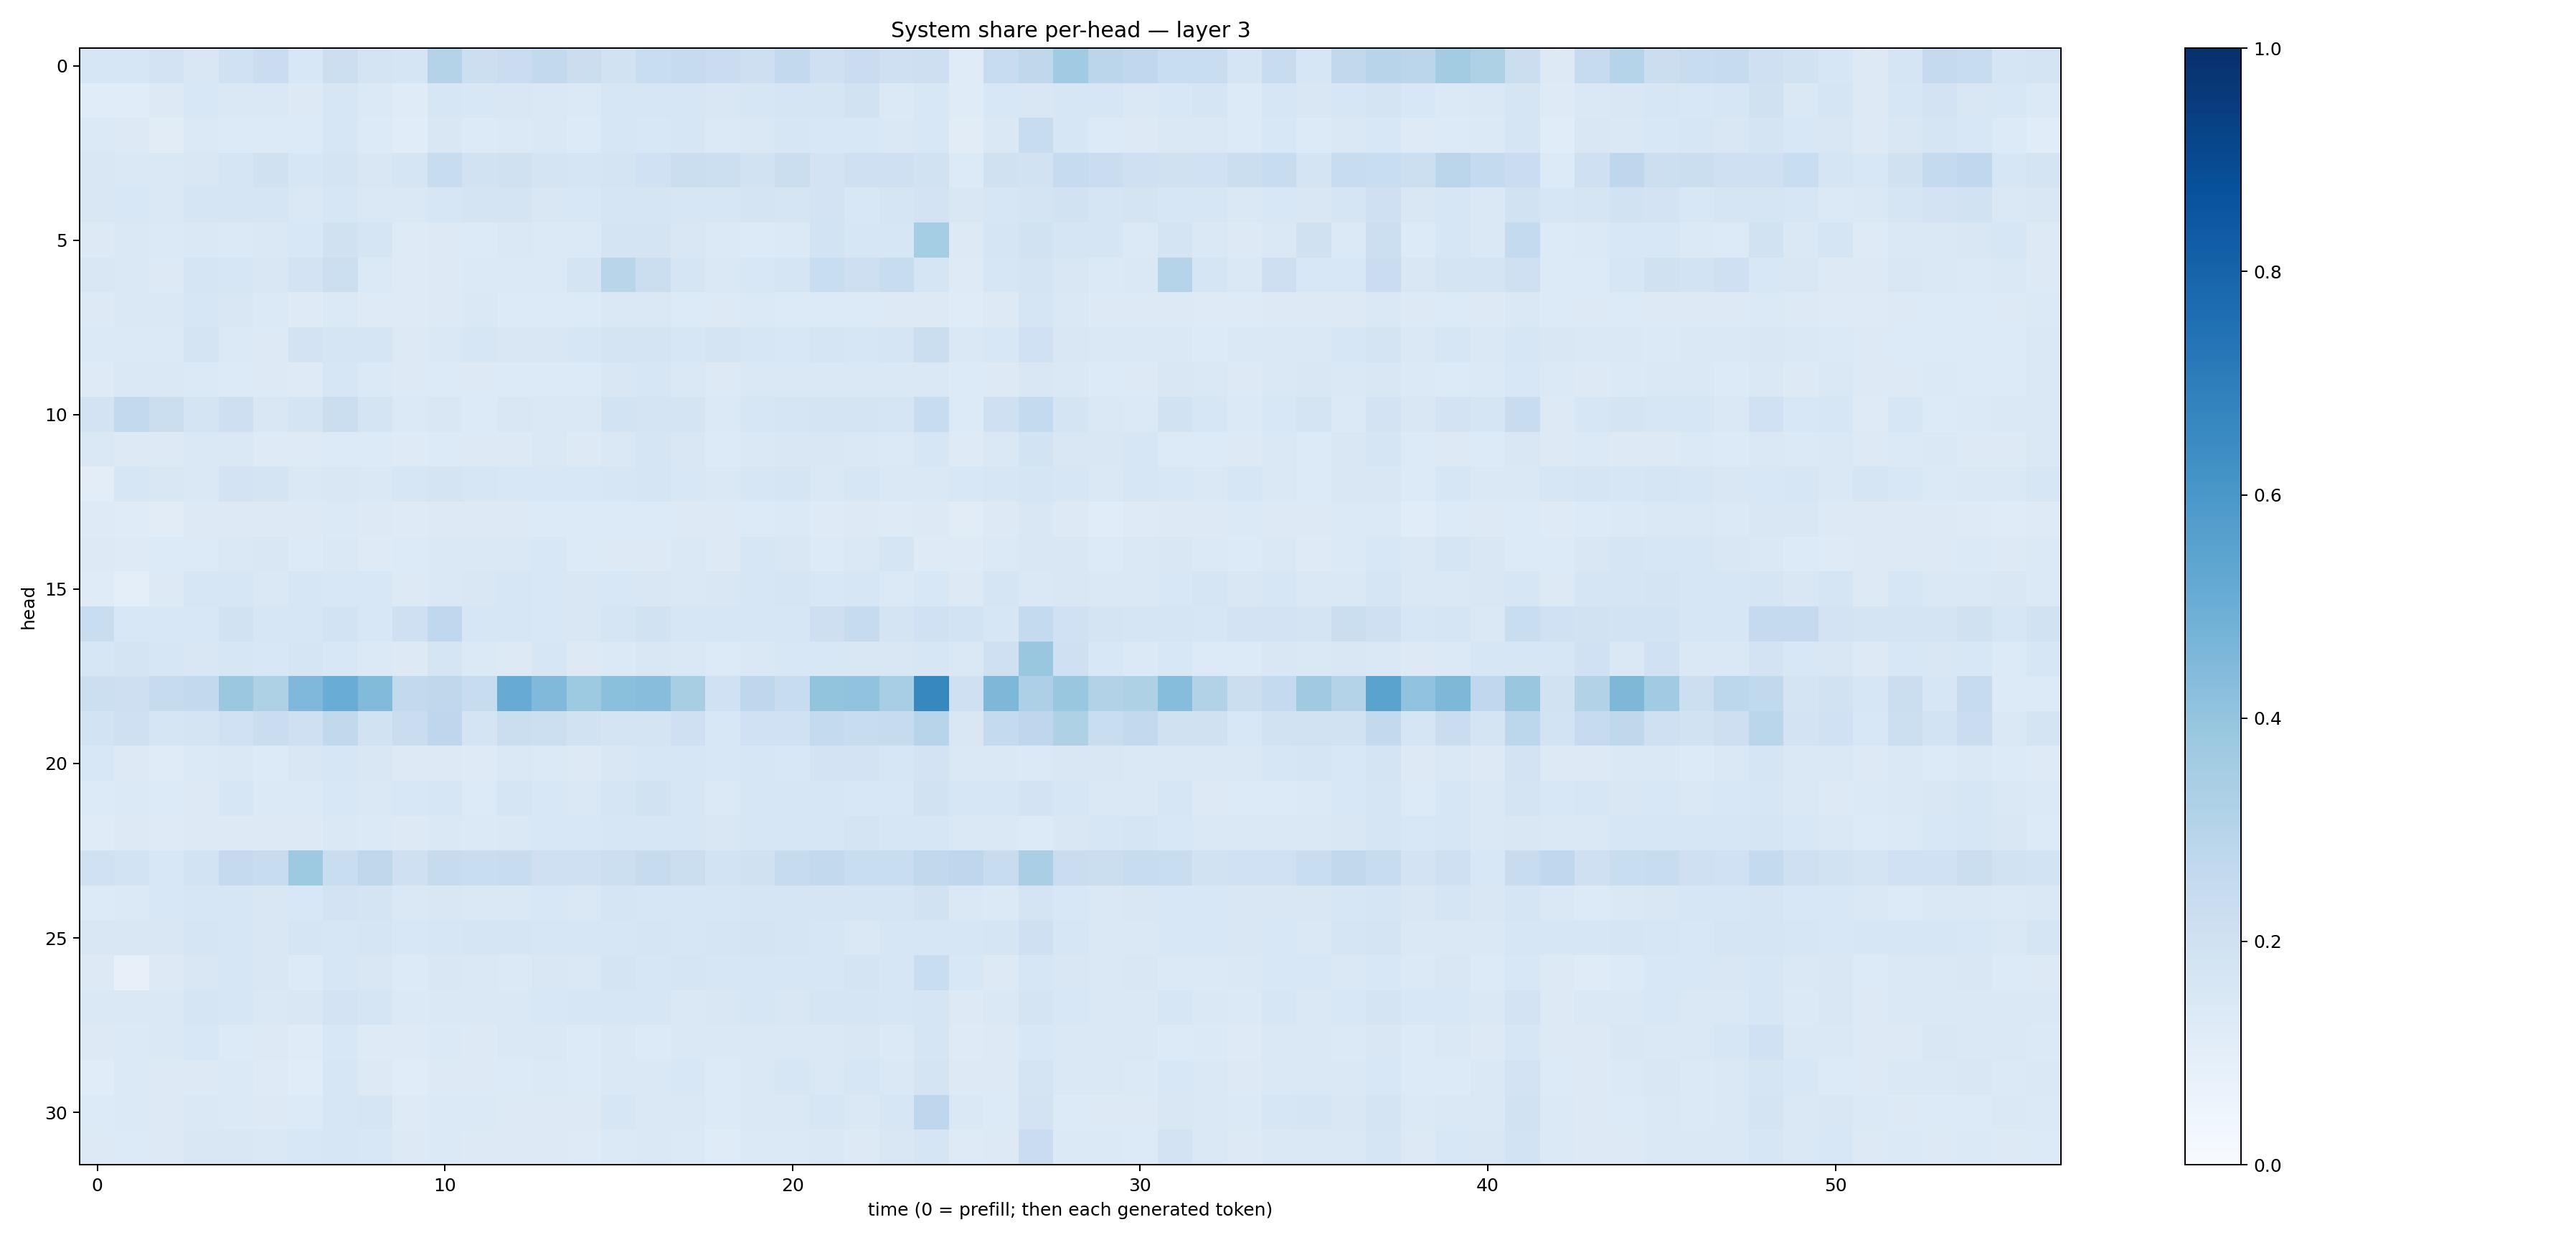

Values plotted in this chart, from the file beside it:
0.16090818, 0.16259556, 0.18294156, 0.15127485, 0.20097774, 0.22947325, 0.15255864, 0.21780916, 0.17271507, 0.16510838, 0.30495542, 0.21788873, 0.22754791, 0.25970894, 0.21939956, 0.19345121, 0.23372522, 0.24418944, 0.22728463, 0.21192357, 0.25968283, 0.20733124, 0.22684313, 0.20399554
0.1154, 0.1146, 0.1292, 0.1536, 0.1431, 0.1419, 0.1305, 0.1636, 0.1399, 0.1183, 0.1593, 0.1526, 0.1494, 0.1439, 0.1373, 0.159, 0.159, 0.1586, 0.1502, 0.1569, 0.1684, 0.1684, 0.1894, 0.1389
0.1403, 0.1313, 0.1129, 0.1384, 0.1355, 0.1339, 0.1359, 0.1587, 0.1348, 0.114, 0.1506, 0.133, 0.1406, 0.1437, 0.1333, 0.1584, 0.1545, 0.1595, 0.1402, 0.1429, 0.158, 0.1542, 0.1549, 0.1453
0.1504, 0.1428, 0.1475, 0.1516, 0.1686, 0.1978, 0.1578, 0.1763, 0.1521, 0.1707, 0.2416, 0.192, 0.1974, 0.1788, 0.1675, 0.175, 0.1994, 0.2228, 0.217, 0.1926, 0.2232, 0.1816, 0.2105, 0.2078
0.1485, 0.1532, 0.1416, 0.1646, 0.1644, 0.1662, 0.1451, 0.1596, 0.1431, 0.1435, 0.1579, 0.174, 0.1746, 0.1521, 0.1554, 0.1677, 0.1664, 0.1622, 0.1598, 0.1751, 0.1699, 0.1833, 0.1547, 0.1652
0.1319, 0.1438, 0.1401, 0.1453, 0.1403, 0.1471, 0.1547, 0.1962, 0.1679, 0.1226, 0.131, 0.1351, 0.1441, 0.1374, 0.1402, 0.1783, 0.1723, 0.1505, 0.137, 0.1357, 0.1387, 0.1847, 0.1601, 0.1629
0.1497, 0.1418, 0.1316, 0.1718, 0.1575, 0.1507, 0.181, 0.2187, 0.1376, 0.1233, 0.1323, 0.138, 0.1393, 0.1369, 0.1739, 0.2926, 0.2255, 0.1709, 0.1419, 0.1545, 0.1642, 0.2333, 0.2147, 0.2403
0.1283, 0.1455, 0.1477, 0.157, 0.151, 0.1393, 0.1235, 0.1375, 0.1234, 0.1231, 0.1326, 0.1464, 0.1338, 0.1363, 0.135, 0.1445, 0.1415, 0.1361, 0.1255, 0.1387, 0.1349, 0.134, 0.1365, 0.1274
0.1387, 0.1392, 0.139, 0.1721, 0.1395, 0.1251, 0.1816, 0.1692, 0.1695, 0.129, 0.1428, 0.1609, 0.1523, 0.1508, 0.1578, 0.172, 0.176, 0.1597, 0.1749, 0.1619, 0.1552, 0.1691, 0.1625, 0.1704
0.1215, 0.1435, 0.1421, 0.1392, 0.1328, 0.1282, 0.1225, 0.1571, 0.1382, 0.1287, 0.1364, 0.1262, 0.1333, 0.135, 0.1342, 0.1519, 0.1582, 0.148, 0.1312, 0.1458, 0.1484, 0.1447, 0.1479, 0.1407
0.1815, 0.261, 0.2237, 0.1764, 0.2124, 0.149, 0.1773, 0.2218, 0.1729, 0.139, 0.1513, 0.1361, 0.1506, 0.1453, 0.1446, 0.1865, 0.1797, 0.1789, 0.1372, 0.1578, 0.1675, 0.1775, 0.1792, 0.1696
0.1414, 0.1272, 0.1313, 0.1438, 0.1414, 0.1216, 0.124, 0.1339, 0.1359, 0.1244, 0.1354, 0.1293, 0.1319, 0.1434, 0.1289, 0.147, 0.1715, 0.1523, 0.1364, 0.1442, 0.1506, 0.15, 0.1413, 0.1401
0.1026, 0.1576, 0.1485, 0.146, 0.1805, 0.173, 0.146, 0.1491, 0.1435, 0.1598, 0.1777, 0.157, 0.154, 0.1525, 0.1558, 0.164, 0.1665, 0.1525, 0.1474, 0.163, 0.1675, 0.1462, 0.1588, 0.1462
0.1225, 0.1187, 0.1125, 0.129, 0.1256, 0.1252, 0.1302, 0.1396, 0.1268, 0.125, 0.1275, 0.1266, 0.1311, 0.1361, 0.1334, 0.1344, 0.1328, 0.1284, 0.1256, 0.1359, 0.1396, 0.125, 0.1307, 0.1249
0.1272, 0.1244, 0.1358, 0.1341, 0.1458, 0.1501, 0.1355, 0.144, 0.1243, 0.1351, 0.1477, 0.1475, 0.1435, 0.153, 0.1366, 0.1286, 0.1319, 0.1481, 0.1254, 0.1603, 0.1513, 0.1355, 0.142, 0.1641
0.1207, 0.09453, 0.1292, 0.1609, 0.1575, 0.1451, 0.1634, 0.1558, 0.1553, 0.1271, 0.1452, 0.1501, 0.1579, 0.1543, 0.1519, 0.1544, 0.1497, 0.1418, 0.1523, 0.1613, 0.1642, 0.156, 0.1567, 0.1399
0.2315, 0.1549, 0.1552, 0.1555, 0.1896, 0.1632, 0.1593, 0.1861, 0.1544, 0.21, 0.2669, 0.163, 0.1612, 0.1529, 0.1522, 0.1686, 0.1934, 0.1574, 0.1607, 0.1614, 0.1602, 0.2116, 0.2443, 0.1726
0.1585, 0.1762, 0.1569, 0.1488, 0.1634, 0.1524, 0.1652, 0.1542, 0.1382, 0.1306, 0.1704, 0.1377, 0.1323, 0.1593, 0.132, 0.1405, 0.1498, 0.1452, 0.1359, 0.1422, 0.1559, 0.1528, 0.1504, 0.1492
0.2166, 0.2125, 0.245, 0.2607, 0.3827, 0.3206, 0.4496, 0.5067, 0.4419, 0.2583, 0.2699, 0.2372, 0.5094, 0.4463, 0.3724, 0.4204, 0.4289, 0.3402, 0.1997, 0.276, 0.2354, 0.4002, 0.4048, 0.3469
0.1875, 0.2039, 0.1678, 0.1782, 0.203, 0.2282, 0.2064, 0.2649, 0.1944, 0.2299, 0.2747, 0.1752, 0.2207, 0.215, 0.1894, 0.1769, 0.1789, 0.2056, 0.1525, 0.2025, 0.2011, 0.2567, 0.2416, 0.2427
0.154, 0.1323, 0.1194, 0.1376, 0.1438, 0.1351, 0.1519, 0.1594, 0.151, 0.127, 0.1308, 0.1235, 0.1461, 0.1377, 0.1255, 0.1507, 0.1631, 0.1563, 0.1534, 0.1631, 0.154, 0.1814, 0.1823, 0.1581
0.1349, 0.1395, 0.1331, 0.1317, 0.1615, 0.1384, 0.1396, 0.1553, 0.1474, 0.1556, 0.159, 0.1362, 0.1702, 0.153, 0.1418, 0.1687, 0.188, 0.1635, 0.1399, 0.1582, 0.1595, 0.157, 0.1532, 0.1559
0.1195, 0.1294, 0.1246, 0.1318, 0.1323, 0.1287, 0.1253, 0.1474, 0.1375, 0.1269, 0.1408, 0.1402, 0.1443, 0.1556, 0.1551, 0.1573, 0.164, 0.1605, 0.1496, 0.1604, 0.1601, 0.1624, 0.1776, 0.1576
0.1999, 0.1872, 0.1539, 0.1863, 0.2511, 0.2394, 0.373, 0.2311, 0.2707, 0.2048, 0.2442, 0.2313, 0.2379, 0.2099, 0.2073, 0.2179, 0.2452, 0.2209, 0.1839, 0.1989, 0.2426, 0.2587, 0.2315, 0.2318
0.1366, 0.1383, 0.1524, 0.1567, 0.1567, 0.1519, 0.1527, 0.1832, 0.1772, 0.146, 0.1503, 0.1429, 0.1471, 0.1553, 0.1466, 0.1672, 0.16, 0.1597, 0.1627, 0.1673, 0.1652, 0.1679, 0.1708, 0.1679
0.1514, 0.1499, 0.1493, 0.1664, 0.1609, 0.1504, 0.1653, 0.1592, 0.1663, 0.1538, 0.1638, 0.1657, 0.1655, 0.1604, 0.1634, 0.1616, 0.1674, 0.1622, 0.1656, 0.1793, 0.1647, 0.1592, 0.147, 0.1571
0.1304, 0.08177, 0.1255, 0.1518, 0.1609, 0.1492, 0.1347, 0.1605, 0.1486, 0.1346, 0.1489, 0.1469, 0.1398, 0.1485, 0.148, 0.1754, 0.1618, 0.1657, 0.164, 0.1591, 0.1608, 0.163, 0.172, 0.1594
0.1411, 0.1428, 0.1461, 0.1645, 0.1583, 0.1461, 0.1485, 0.1806, 0.1673, 0.14, 0.143, 0.1449, 0.1464, 0.1536, 0.16, 0.1583, 0.1594, 0.1475, 0.1502, 0.157, 0.1515, 0.1688, 0.1654, 0.1563
0.1262, 0.1374, 0.1442, 0.1525, 0.1338, 0.1287, 0.1199, 0.1526, 0.124, 0.1213, 0.138, 0.1265, 0.1432, 0.1429, 0.134, 0.1409, 0.1363, 0.1433, 0.1427, 0.1414, 0.1462, 0.1449, 0.1488, 0.1387
0.1147, 0.1388, 0.1293, 0.1303, 0.1401, 0.1232, 0.1159, 0.1629, 0.1314, 0.1168, 0.1289, 0.1253, 0.1362, 0.1374, 0.133, 0.1424, 0.1417, 0.1532, 0.1362, 0.1431, 0.1566, 0.1482, 0.1624, 0.143
0.1332, 0.137, 0.1277, 0.1419, 0.1393, 0.1292, 0.136, 0.1571, 0.1658, 0.1214, 0.1373, 0.1387, 0.1286, 0.1326, 0.1292, 0.1634, 0.141, 0.1464, 0.1351, 0.1427, 0.1437, 0.1565, 0.1412, 0.1593
0.1322, 0.1348, 0.1286, 0.1509, 0.1489, 0.1415, 0.1553, 0.1591, 0.1543, 0.1303, 0.1382, 0.1323, 0.1324, 0.1273, 0.1232, 0.1397, 0.1462, 0.137, 0.12, 0.1389, 0.1369, 0.143, 0.1293, 0.1494
